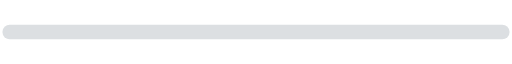
t = 0.00 s
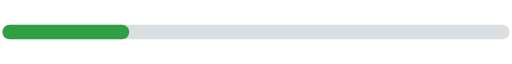
t = 0.60 s
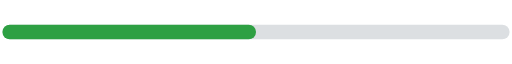
t = 1.20 s
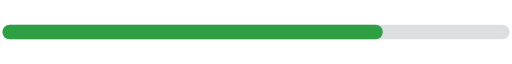
t = 1.80 s
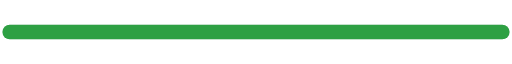
t = 2.40 s
t = 2.55 s: frame unchanged from t = 2.40 s, image omitted

The animated SVG that drew these frames (rendered in a browser with its animation timeline set to each time). Animation: 1 SMIL element (animate=1); one cycle of 3.00 s, repeats indefinitely.

<svg xmlns="http://www.w3.org/2000/svg" width="420" height="24" viewBox="0 0 420 24">
  <rect x="2" y="6" width="416" height="12" rx="6" fill="#8b949e" fill-opacity="0.3"/>
  <rect x="2" y="6" width="0" height="12" rx="6" fill="#2ea043">
    <animate attributeName="width" values="0;416;416" keyTimes="0;0.8;1" dur="3s" repeatCount="indefinite"/>
  </rect>
</svg>
